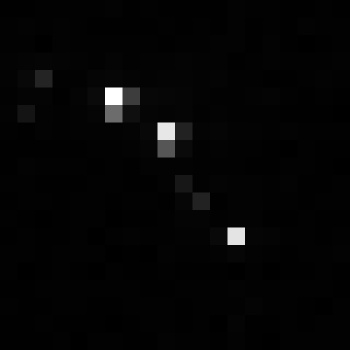

The data file committed next to this chart (first rows):
, xmin, ymin, lat, lon, area, perimeter, max_nanowatts, min_nanowatts, moonlight_illumination, clear_sky_confidence, mean_nanowatts
0, 847, 3986, -5.609, -5.609, 1.0, 0.0, 9.093, 0.0, 11.87, 0.0, 1.988
